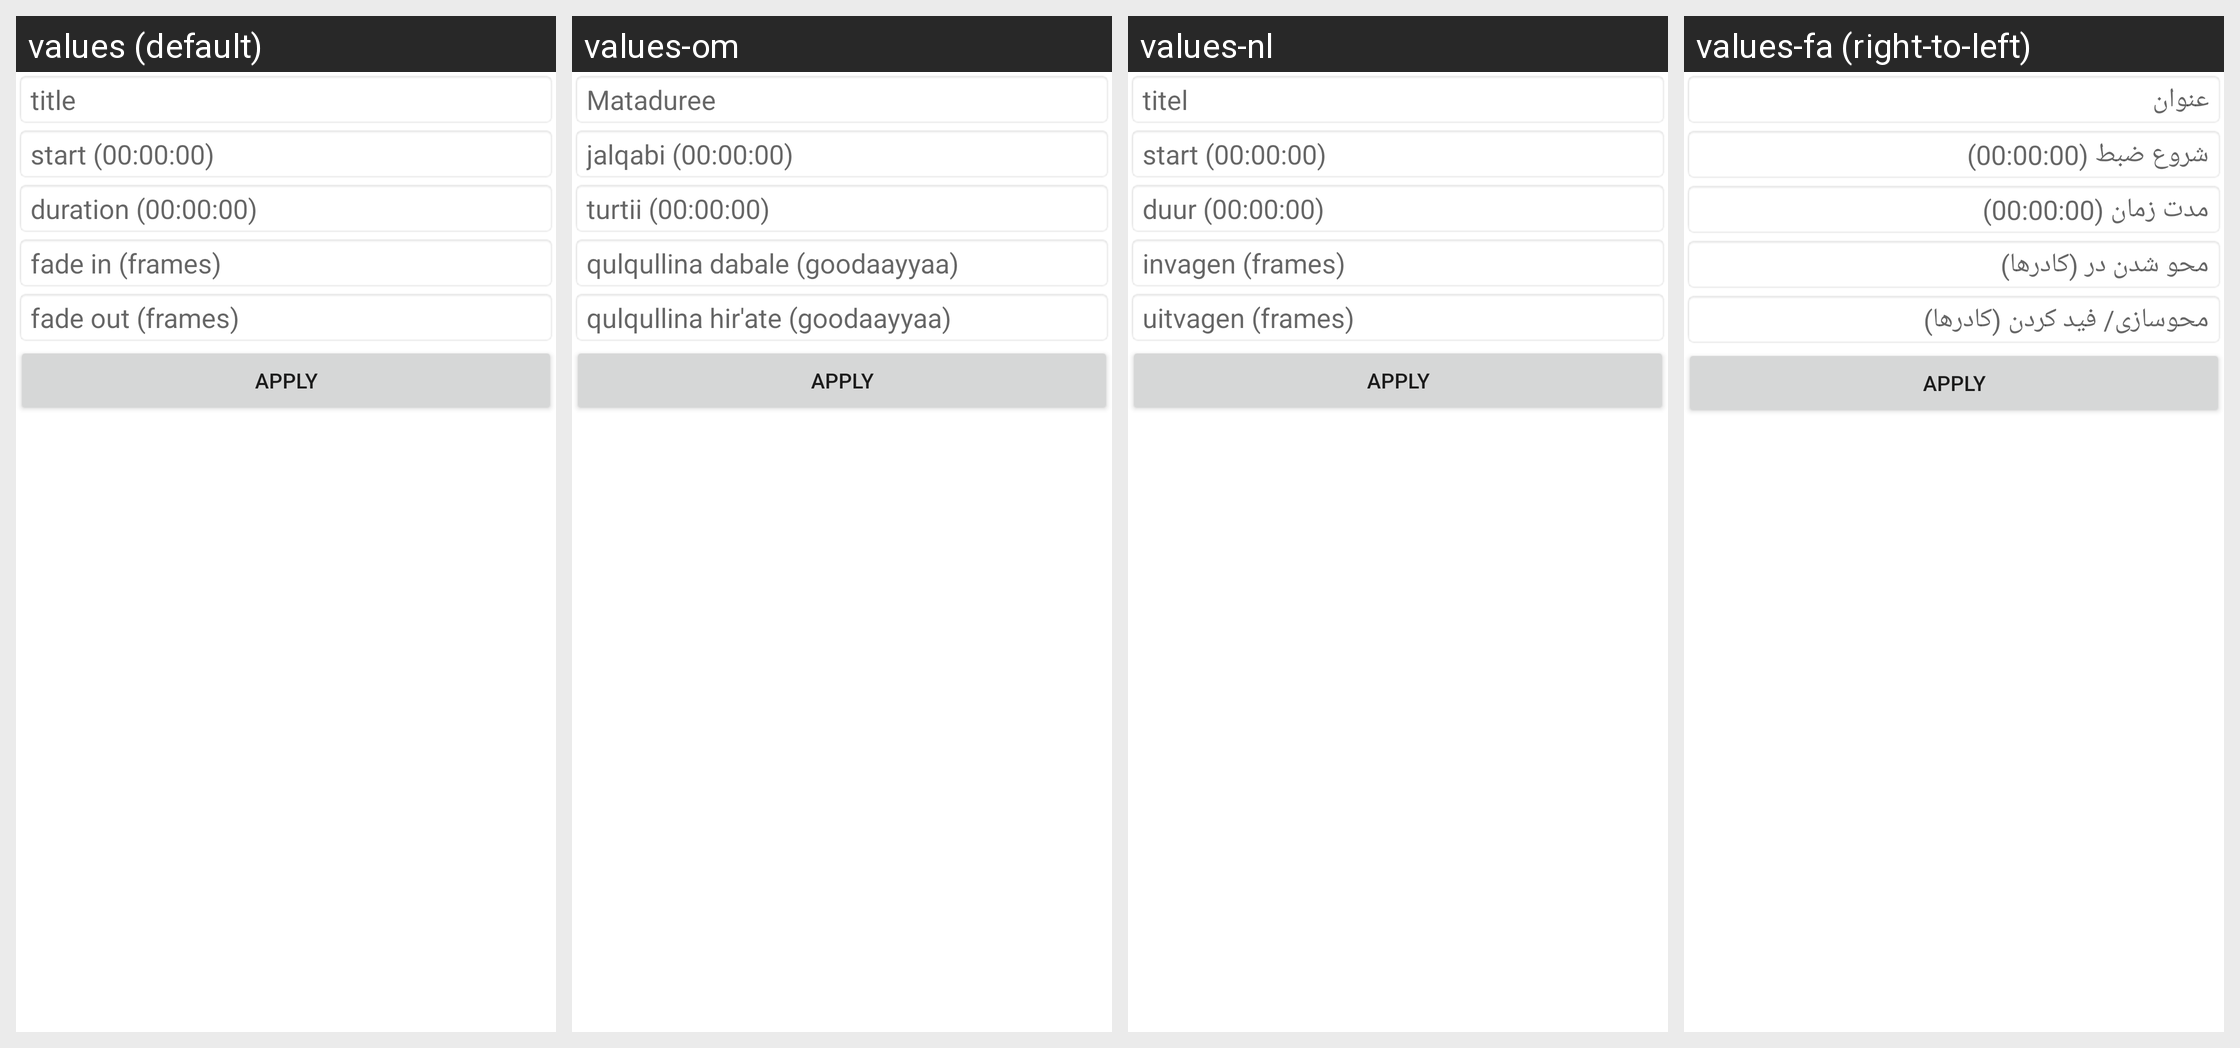

The Android screen above is rendered under several locales of the same app. Produce the string resources it draws, with the default and per-locale values.
Android screen res/layout/dialog_media_view.xml rendered under 4 locales, left to right: values (default), values-om, values-nl, values-fa (right-to-left). Device: Nexus 5 (rendered at 1080×1920; each locale shown at half size, 540×960, under a caption strip naming it); theme Theme.MaterialComponents.DayNight.NoActionBar.
Other locales in the repository, not shown: values-am, values-am-rET, values-ar, values-az, values-bs, values-bs-rBA, values-de, values-es, values-fa-rIR, values-fi-rFI, values-fr, values-hu, values-in, values-it, values-ja, values-ja-rJP, values-ko, values-mk, values-my, values-pl-rPL, values-pt-rBR, values-pt-rPT, values-ro, values-ru, values-rw, values-sq, values-sr, values-sv, values-th, values-tr-rTR, values-uk, values-ur-rPK, values-vi, values-zh-rCN, values-zh-rTW.
Strings drawn on this screen, with the default value and each locale's value (text and hints the layout hard-codes, and strings that could not be matched under every locale, appear in the picture but are not listed):

hintTitle
  values: title
  values-om: Mataduree
  values-nl: titel
  values-fa: عنوان

hintStartTime
  values: start (00:00:00)
  values-om: jalqabi (00:00:00)
  values-nl: start (00:00:00)
  values-fa: شروع ضبط (00:00:00)

hintEndTime
  values: duration (00:00:00)
  values-om: turtii (00:00:00)
  values-nl: duur (00:00:00)
  values-fa: مدت زمان (00:00:00)

hintFadeIn
  values: fade in (frames)
  values-om: qulqullina dabale (goodaayyaa)
  values-nl: invagen (frames)
  values-fa: محو شدن در (کادرها)

hintFadeOut
  values: fade out (frames)
  values-om: qulqullina hir'ate (goodaayyaa)
  values-nl: uitvagen (frames)
  values-fa: محوسازی/ فید کردن (کادرها)
